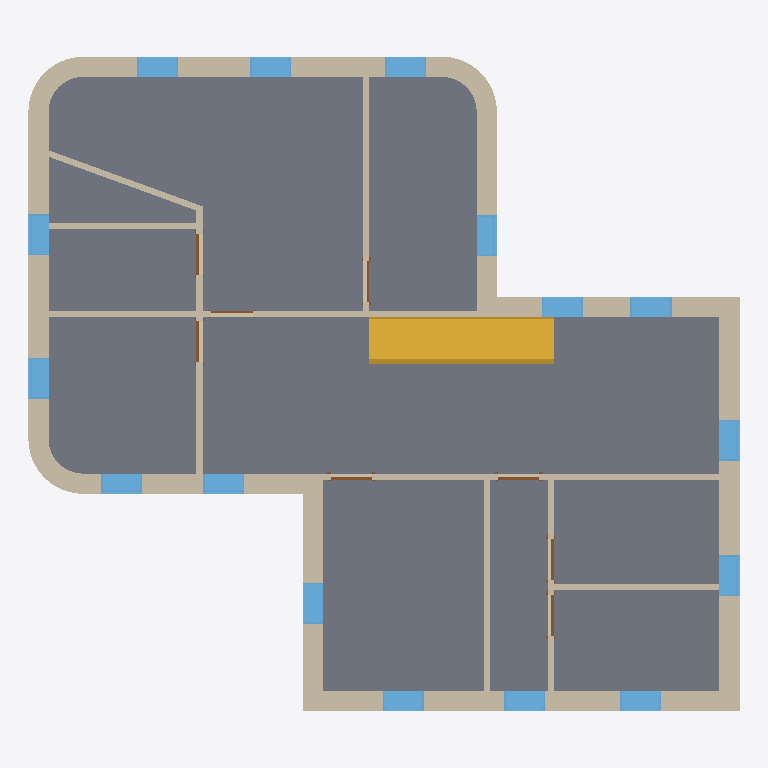
Plan cut of the same IFC building model at storey 'Level 2' (level 3.20 m, cut at 4.60 m), seen from above with north up, elements coloured by IFC class: 22 walls (beige), 16 windows (light blue), 10 slabs (grey), 8 doors (brown), 1 stair (yellow). Cut surfaces are drawn darker.
Extent 15.9 m × 14.6 m × 8.6 m (x, y, z). Storeys (3): Level 1 at 0.00 m; Level 2 at 3.20 m; Level 3 at 6.40 m. Elements (113): 37 IfcWall, 31 IfcWindow, 20 IfcCovering, 12 IfcSlab, 11 IfcDoor, 1 IfcRoof, 1 IfcStair.

HEADER;
FILE_DESCRIPTION(('ViewDefinition [DesignTransferView_V1.0]','ExchangeRequirement [Architecture]'),'2;1');
FILE_NAME('0001','2022-02-09T13:08:53',(''),(''),'ODA IFC SDK 22.6','22.1.1.516 - Exporter 22.1.1.516 - 代替 UI 22.1.1.516','');
FILE_SCHEMA(('IFC4'));
ENDSEC;
DATA;
#94=IFCPROJECT('0QPn9XQXn1DAGFUN5ok_Fy',#20,'0001',$,$,'Project Name','Project Status',(#87),#84);
#114=IFCSITE('0QPn9XQXn1DAGFUN5ok_F_',#20,'Default',$,$,#113,$,$,.ELEMENT.,$,$,$,$,$);
#96=IFCBUILDING('0QPn9XQXn1DAGFUN5ok_Fz',#20,'',$,$,#16,$,'',.ELEMENT.,$,$,$);
#99=IFCBUILDINGSTOREY('0QPn9XQXn1DAGFUN6DH1qx',#20,'Level 1',$,'レベル:8mm Head',#98,$,'Level 1',.ELEMENT.,0.0);
#103=IFCBUILDINGSTOREY('0QPn9XQXn1DAGFUN6DH1ww',#20,'Level 2',$,'レベル:8mm Head',#102,$,'Level 2',.ELEMENT.,3199.999999999939);
#107=IFCBUILDINGSTOREY('0QPn9XQXn1DAGFUN6DGBUP',#20,'Level 3',$,'レベル:8mm Head',#106,$,'Level 3',.ELEMENT.,6399.999999999628);
#10783=IFCSLAB('0p0lMG4Hn5o9qgyvYP_mmT',#20,'床:Standard Timber-Wood Finish:306644:6',$,'床:Standard Timber-Wood Finish',#10650,#10602,'306644',.FLOOR.);
#10779=IFCSLAB('1fZ8QJ1KjCkf8x99MsszNo',#20,'床:Standard Timber-Wood Finish:306644:2',$,'床:Standard Timber-Wood Finish',#10646,#10535,'306644',.FLOOR.);
#10781=IFCSLAB('0IY80jpqX3y8Dv9BaBaY0_',#20,'床:Standard Timber-Wood Finish:306644:4',$,'床:Standard Timber-Wood Finish',#10648,#10575,'306644',.FLOOR.);
#10778=IFCSLAB('2vkERx8Ub5dRODAjvM4Z8v',#20,'床:Standard Timber-Wood Finish:306644',$,'床:Standard Timber-Wood Finish',#10463,#10497,'306644',.FLOOR.);
#10780=IFCSLAB('1XHPQRKeDF8eAHT3QCcJ7o',#20,'床:Standard Timber-Wood Finish:306644:3',$,'床:Standard Timber-Wood Finish',#10647,#10565,'306644',.FLOOR.);
#10786=IFCSLAB('34Z2cpkFHCsx4lzM97jwpW',#20,'床:Standard Timber-Wood Finish:306644:9',$,'床:Standard Timber-Wood Finish',#10653,#10635,'306644',.FLOOR.);
#10782=IFCSLAB('342YH5VTrD7fGAKiTKvF5m',#20,'床:Standard Timber-Wood Finish:306644:5',$,'床:Standard Timber-Wood Finish',#10649,#10585,'306644',.FLOOR.);
#10785=IFCSLAB('1NCBEaUiL1aPiOQRj2BxoJ',#20,'床:Standard Timber-Wood Finish:306644:8',$,'床:Standard Timber-Wood Finish',#10652,#10625,'306644',.FLOOR.);
#10787=IFCSLAB('0IbxsJXA93UB28kyYo0$mH',#20,'床:Standard Timber-Wood Finish:306644:10',$,'床:Standard Timber-Wood Finish',#10654,#10645,'306644',.FLOOR.);
#12166=IFCSTAIR('1VOXZt2$v4wBPxq_Yp_Lmc',#20,'鉄骨階段:階段:308222',$,'鉄骨階段:190mm max riser 250mm going',#12165,$,'308222',.STRAIGHT_RUN_STAIR.);
#7260=IFCWALL('2vkERx8Ub5dRODAjvM4Zc0',#20,'標準壁:Generic -450mm:304749',$,'標準壁:Generic -450mm',#7225,#7259,'304749',.NOTDEFINED.);
#7204=IFCWALL('2vkERx8Ub5dRODAjvM4Zc1',#20,'標準壁:Generic -450mm:304748',$,'標準壁:Generic -450mm',#7169,#7203,'304748',.NOTDEFINED.);
#10784=IFCSLAB('3eySVucqzAKvHFxII__KTA',#20,'床:Standard Timber-Wood Finish:306644:7',$,'床:Standard Timber-Wood Finish',#10651,#10615,'306644',.FLOOR.);
#6566=IFCWALL('2vkERx8Ub5dRODAjvM4Zcq',#20,'標準壁:Generic -450mm:304729',$,'標準壁:Generic -450mm',#6542,#6565,'304729',.NOTDEFINED.);
#6508=IFCWALL('2vkERx8Ub5dRODAjvM4Zcr',#20,'標準壁:Generic -450mm:304728',$,'標準壁:Generic -450mm',#6481,#6507,'304728',.NOTDEFINED.);
#7148=IFCWALL('2vkERx8Ub5dRODAjvM4Zc6',#20,'標準壁:Generic -450mm:304747',$,'標準壁:Generic -450mm',#7113,#7147,'304747',.NOTDEFINED.);
#6622=IFCWALL('2vkERx8Ub5dRODAjvM4Zcs',#20,'標準壁:Generic -450mm:304731',$,'標準壁:Generic -450mm',#6587,#6621,'304731',.NOTDEFINED.);
#7361=IFCWALL('2vkERx8Ub5dRODAjvM4ZbN',#20,'標準壁:Generic -450mm:304826',$,'標準壁:Generic -450mm',#7326,#7360,'304826',.NOTDEFINED.);
#7305=IFCWALL('2vkERx8Ub5dRODAjvM4Zby',#20,'標準壁:Generic -450mm:304785',$,'標準壁:Generic -450mm',#7281,#7304,'304785',.NOTDEFINED.);
#7928=IFCWALL('2vkERx8Ub5dRODAjvM4ZHJ',#20,'標準壁:Interior - 135mm Partition (2-hr):306110',$,'標準壁:Interior - 135mm Partition (2-hr)',#7916,#7927,'306110',.NOTDEFINED.);
#12520=IFCWALL('1VOXZt2$v4wBPxq_Yp_Lf2',#20,'標準壁:Interior - 135mm Partition (2-hr):308634',$,'標準壁:Interior - 135mm Partition (2-hr)',#12508,#12519,'308634',.NOTDEFINED.);
#6943=IFCWALL('2vkERx8Ub5dRODAjvM4Zco',#20,'標準壁:Generic -450mm:304735',$,'標準壁:Generic -450mm',#6801,#6942,'304735',.NOTDEFINED.);
#6788=IFCWALL('2vkERx8Ub5dRODAjvM4Zcp',#20,'標準壁:Generic -450mm:304734',$,'標準壁:Generic -450mm',#6643,#6787,'304734',.NOTDEFINED.);
#7100=IFCWALL('2vkERx8Ub5dRODAjvM4ZcD',#20,'標準壁:Generic -450mm:304736',$,'標準壁:Generic -450mm',#6956,#7099,'304736',.NOTDEFINED.);
#8245=IFCWALL('2vkERx8Ub5dRODAjvM4ZGg',#20,'標準壁:Interior - 135mm Partition (2-hr):306119',$,'標準壁:Interior - 135mm Partition (2-hr)',#8233,#8244,'306119',.NOTDEFINED.);
#8031=IFCWALL('2vkERx8Ub5dRODAjvM4ZGi',#20,'標準壁:Interior - 135mm Partition (2-hr):306113',$,'標準壁:Interior - 135mm Partition (2-hr)',#8019,#8030,'306113',.NOTDEFINED.);
#7963=IFCWALL('2vkERx8Ub5dRODAjvM4ZHI',#20,'標準壁:Interior - 135mm Partition (2-hr):306111',$,'標準壁:Interior - 135mm Partition (2-hr)',#7951,#7962,'306111',.NOTDEFINED.);
#8211=IFCWALL('2vkERx8Ub5dRODAjvM4ZGh',#20,'標準壁:Interior - 135mm Partition (2-hr):306118',$,'標準壁:Interior - 135mm Partition (2-hr)',#8195,#8210,'306118',.NOTDEFINED.);
#7997=IFCWALL('2vkERx8Ub5dRODAjvM4ZGj',#20,'標準壁:Interior - 135mm Partition (2-hr):306112',$,'標準壁:Interior - 135mm Partition (2-hr)',#7985,#7996,'306112',.NOTDEFINED.);
#8099=IFCWALL('2vkERx8Ub5dRODAjvM4ZGk',#20,'標準壁:Interior - 135mm Partition (2-hr):306115',$,'標準壁:Interior - 135mm Partition (2-hr)',#8087,#8098,'306115',.NOTDEFINED.);
#8172=IFCWALL('2vkERx8Ub5dRODAjvM4ZGe',#20,'標準壁:Interior - 135mm Partition (2-hr):306117',$,'標準壁:Interior - 135mm Partition (2-hr)',#8160,#8171,'306117',.NOTDEFINED.);
#11960=IFCWINDOW('2vkERx8Ub5dRODAjvM4Yo8',#20,'M_Fixed:0915 x 1830mm:308069',$,'M_Fixed:0915 x 1830mm',#14445,#11956,'308069',1829.9999999999982,914.9999999999993,.WINDOW.,.NOTDEFINED.,$);
#11981=IFCWINDOW('2vkERx8Ub5dRODAjvM4YoB',#20,'M_Fixed:0915 x 1830mm:308070',$,'M_Fixed:0915 x 1830mm',#14465,#11977,'308070',1829.9999999999982,914.9999999999993,.WINDOW.,.NOTDEFINED.,$);
#12128=IFCWINDOW('2vkERx8Ub5dRODAjvM4Yo0',#20,'M_Fixed:0915 x 1830mm:308077',$,'M_Fixed:0915 x 1830mm',#14165,#12124,'308077',1829.9999999999982,914.9999999999999,.WINDOW.,.NOTDEFINED.,$);
#12149=IFCWINDOW('2vkERx8Ub5dRODAjvM4Yo3',#20,'M_Fixed:0915 x 1830mm:308078',$,'M_Fixed:0915 x 1830mm',#14185,#12145,'308078',1829.9999999999982,914.9999999999999,.WINDOW.,.NOTDEFINED.,$);
#11939=IFCWINDOW('2vkERx8Ub5dRODAjvM4Yo9',#20,'M_Fixed:0915 x 1830mm:308068',$,'M_Fixed:0915 x 1830mm',#14547,#11935,'308068',1829.9999999999982,914.9999999999993,.WINDOW.,.NOTDEFINED.,$);
#11834=IFCWINDOW('2vkERx8Ub5dRODAjvM4Yoo',#20,'M_Fixed:0915 x 1830mm:308063',$,'M_Fixed:0915 x 1830mm',#14065,#11830,'308063',1829.9999999999982,914.9999999999999,.WINDOW.,.NOTDEFINED.,$);
#11876=IFCWINDOW('2vkERx8Ub5dRODAjvM4YoC',#20,'M_Fixed:0915 x 1830mm:308065',$,'M_Fixed:0915 x 1830mm',#14225,#11872,'308065',1829.9999999999982,914.9999999999999,.WINDOW.,.NOTDEFINED.,$);
#11855=IFCWINDOW('2vkERx8Ub5dRODAjvM4YoD',#20,'M_Fixed:0915 x 1830mm:308064',$,'M_Fixed:0915 x 1830mm',#14085,#11851,'308064',1829.9999999999982,914.9999999999993,.WINDOW.,.NOTDEFINED.,$);
#11918=IFCWINDOW('2vkERx8Ub5dRODAjvM4YoE',#20,'M_Fixed:0915 x 1830mm:308067',$,'M_Fixed:0915 x 1830mm',#14526,#11914,'308067',1829.9999999999982,914.9999999999993,.WINDOW.,.NOTDEFINED.,$);
#11897=IFCWINDOW('2vkERx8Ub5dRODAjvM4YoF',#20,'M_Fixed:0915 x 1830mm:308066',$,'M_Fixed:0915 x 1830mm',#14105,#11893,'308066',1829.9999999999982,914.9999999999992,.WINDOW.,.NOTDEFINED.,$);
#12002=IFCWINDOW('2vkERx8Ub5dRODAjvM4YoA',#20,'M_Fixed:0915 x 1830mm:308071',$,'M_Fixed:0915 x 1830mm',#14345,#11998,'308071',1829.9999999999982,914.9999999999993,.WINDOW.,.NOTDEFINED.,$);
#12023=IFCWINDOW('2vkERx8Ub5dRODAjvM4Yo5',#20,'M_Fixed:0915 x 1830mm:308072',$,'M_Fixed:0915 x 1830mm',#14365,#12019,'308072',1829.9999999999982,914.9999999999993,.WINDOW.,.NOTDEFINED.,$);
#12065=IFCWINDOW('2vkERx8Ub5dRODAjvM4Yo7',#20,'M_Fixed:0915 x 1830mm:308074',$,'M_Fixed:0915 x 1830mm',#14265,#12061,'308074',1829.9999999999982,914.9999999999993,.WINDOW.,.NOTDEFINED.,$);
#12044=IFCWINDOW('2vkERx8Ub5dRODAjvM4Yo4',#20,'M_Fixed:0915 x 1830mm:308073',$,'M_Fixed:0915 x 1830mm',#14385,#12040,'308073',1829.9999999999982,914.9999999999993,.WINDOW.,.NOTDEFINED.,$);
#12086=IFCWINDOW('2vkERx8Ub5dRODAjvM4Yo6',#20,'M_Fixed:0915 x 1830mm:308075',$,'M_Fixed:0915 x 1830mm',#14607,#12082,'308075',1829.9999999999982,914.9999999999999,.WINDOW.,.NOTDEFINED.,$);
#12107=IFCWINDOW('2vkERx8Ub5dRODAjvM4Yo1',#20,'M_Fixed:0915 x 1830mm:308076',$,'M_Fixed:0915 x 1830mm',#14627,#12103,'308076',1829.9999999999982,914.9999999999999,.WINDOW.,.NOTDEFINED.,$);
#8065=IFCWALL('2vkERx8Ub5dRODAjvM4ZGl',#20,'標準壁:Interior - 135mm Partition (2-hr):306114',$,'標準壁:Interior - 135mm Partition (2-hr)',#8053,#8064,'306114',.NOTDEFINED.);
#8138=IFCWALL('2vkERx8Ub5dRODAjvM4ZGf',#20,'標準壁:Interior - 135mm Partition (2-hr):306116',$,'標準壁:Interior - 135mm Partition (2-hr)',#8121,#8137,'306116',.NOTDEFINED.);
#12745=IFCDOOR('1VOXZt2$v4wBPxq_Yp_LZ0',#20,'M_Single-Flush:0915 x 2134mm:309016',$,'M_Single-Flush:0915 x 2134mm',#14687,#12741,'309016',2133.9999999999995,914.9999999999997,.DOOR.,.NOTDEFINED.,$);
#12787=IFCDOOR('1VOXZt2$v4wBPxq_Yp_LYk',#20,'M_Single-Flush:0915 x 2134mm:309110',$,'M_Single-Flush:0915 x 2134mm',#14727,#12783,'309110',2133.9999999999995,914.9999999999999,.DOOR.,.NOTDEFINED.,$);
#12766=IFCDOOR('1VOXZt2$v4wBPxq_Yp_LYK',#20,'M_Single-Flush:0915 x 2134mm:309068',$,'M_Single-Flush:0915 x 2134mm',#14707,#12762,'309068',2133.9999999999995,914.9999999999999,.DOOR.,.NOTDEFINED.,$);
#12808=IFCDOOR('1VOXZt2$v4wBPxq_Yp_LXK',#20,'M_Single-Flush:0915 x 2134mm:309132',$,'M_Single-Flush:0915 x 2134mm',#14747,#12804,'309132',2133.9999999999995,914.9999999999999,.DOOR.,.NOTDEFINED.,$);
#12680=IFCDOOR('1VOXZt2$v4wBPxq_Yp_LcG',#20,'M_Single-Flush:0915 x 2134mm:308808',$,'M_Single-Flush:0915 x 2134mm',#14787,#12676,'308808',2133.9999999999995,914.9999999999999,.DOOR.,.NOTDEFINED.,$);
#12724=IFCDOOR('1VOXZt2$v4wBPxq_Yp_LaM',#20,'M_Single-Flush:0915 x 2134mm:308942',$,'M_Single-Flush:0915 x 2134mm',#14767,#12720,'308942',2133.9999999999995,915.000000000001,.DOOR.,.NOTDEFINED.,$);
#12703=IFCDOOR('1VOXZt2$v4wBPxq_Yp_LbK',#20,'M_Single-Flush:0915 x 2134mm:308876',$,'M_Single-Flush:0915 x 2134mm',#14807,#12699,'308876',2133.9999999999995,915.000000000001,.DOOR.,.NOTDEFINED.,$);
#12608=IFCDOOR('1VOXZt2$v4wBPxq_Yp_LdL',#20,'M_Single-Flush:0915 x 2134mm:308749',$,'M_Single-Flush:0915 x 2134mm',#14827,#12604,'308749',2133.9999999999995,915.0000000000005,.DOOR.,.NOTDEFINED.,$);
ENDSEC;